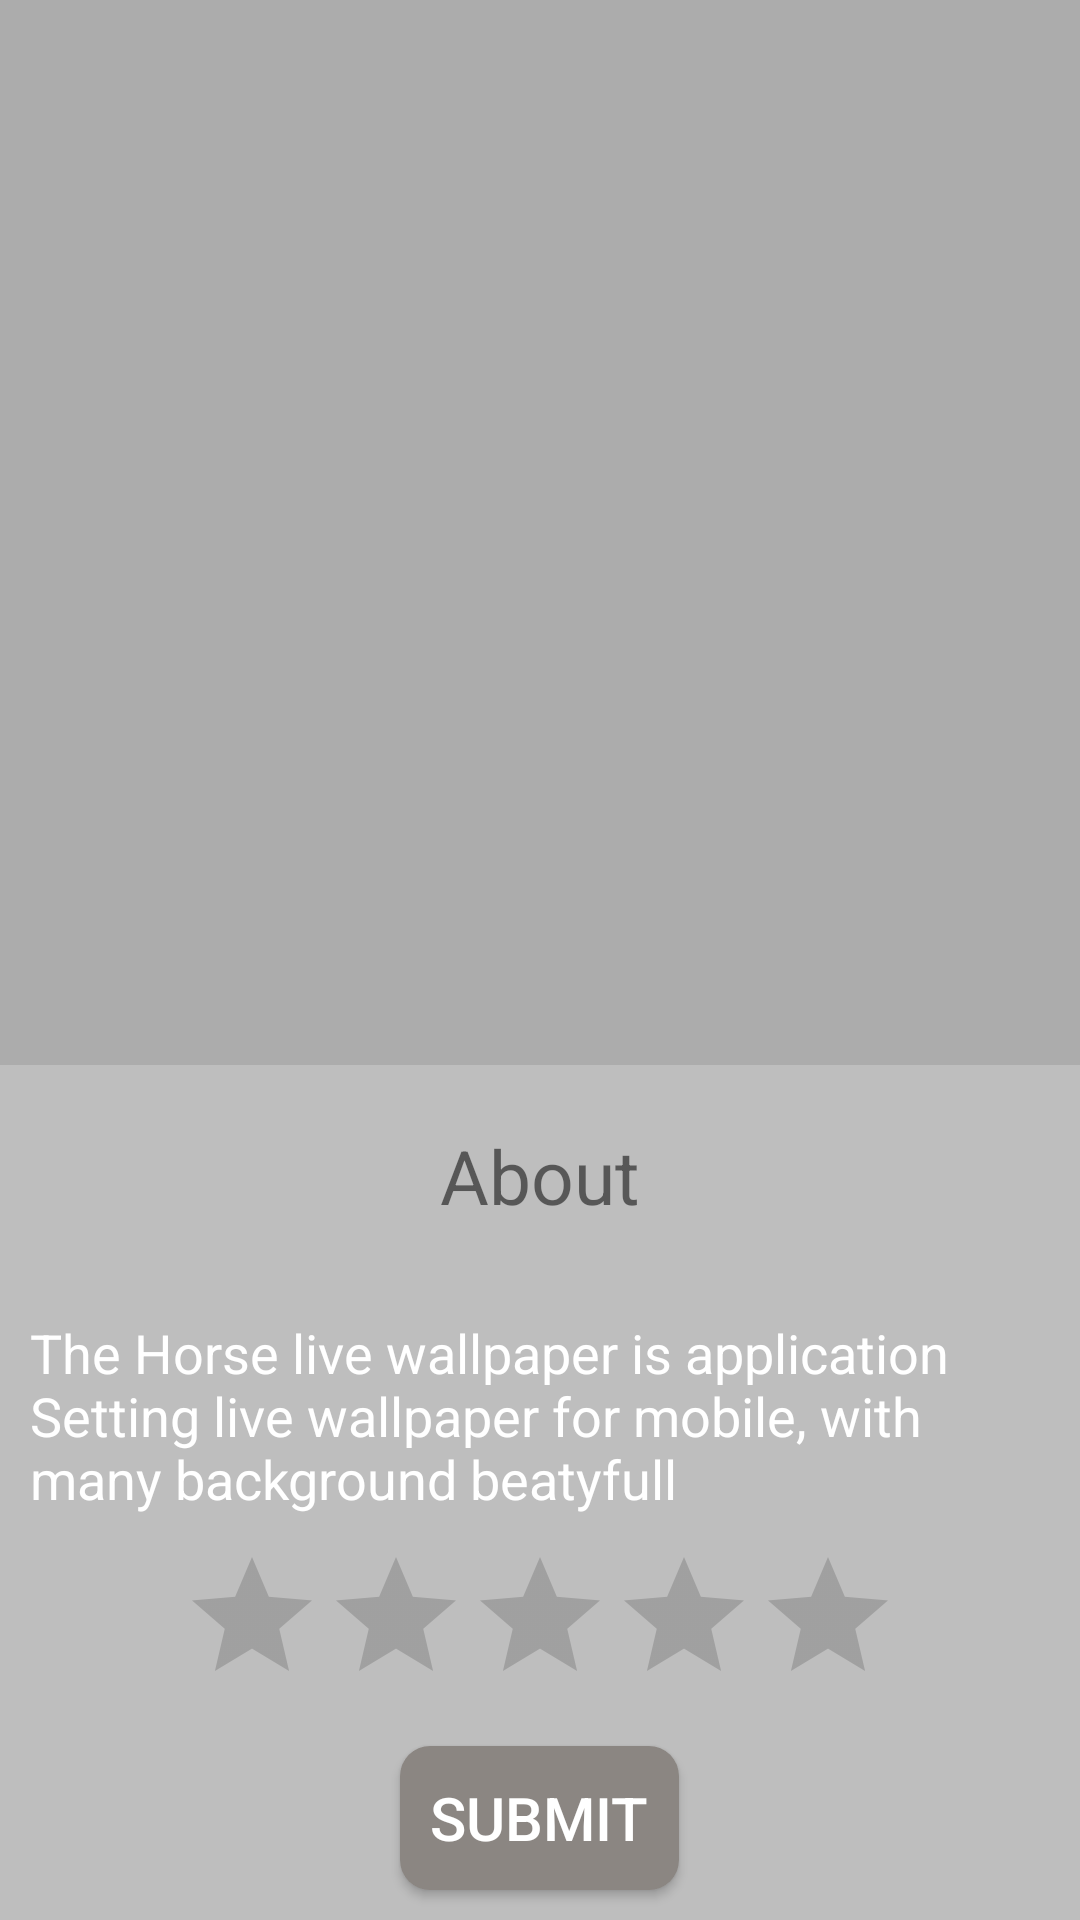

This screen was rendered from an Android layout file. Write that file and the resources it references.
<!-- AndroidManifest.xml: application theme AppTheme -->
<!-- res/layout/dialog_about.xml -->
<?xml version="1.0" encoding="utf-8"?>
<RelativeLayout xmlns:android="http://schemas.android.com/apk/res/android"
    android:layout_width="match_parent"
    android:layout_height="match_parent"
    android:background="#50000000"
    android:orientation="vertical">
    <RelativeLayout
        android:layout_width="match_parent"
        android:layout_alignParentBottom="true"
        android:background="#BEBEBE"
        android:layout_height="wrap_content">
        <TextView
            android:id="@+id/tv_about_logo"
            android:text="@string/txt_about"
            android:layout_centerHorizontal="true"
            android:padding="20dp"
            android:textSize="25sp"
            android:layout_width="wrap_content"
            android:layout_height="wrap_content" />
        <TextView
            android:id="@+id/title"
            android:layout_width="match_parent"
            android:text="@string/txt_about_message"
            android:layout_below="@+id/tv_about_logo"
            android:padding="10dp"
            android:textSize="18sp"
            android:textColor="#fff"
            android:layout_height="wrap_content" />
        <RatingBar
            android:id="@+id/rate_about"
            android:layout_width="wrap_content"
            android:stepSize="0.5"
            android:layout_below="@+id/title"
            android:numStars="5"
            android:layout_centerHorizontal="true"
            android:layout_height="wrap_content"/>
        <Button
            android:id="@+id/btn_submit"
            android:layout_width="wrap_content"
            android:layout_centerHorizontal="true"
            android:layout_below="@+id/rate_about"
            android:text="@string/submit"
            android:textSize="20sp"
            android:layout_margin="10dp"
            android:padding="10dp"
            android:background="@drawable/select_ll"
            android:textColor="#fff"
            android:layout_height="wrap_content" />
    </RelativeLayout>
</RelativeLayout>
<!-- resources referenced by this layout -->
<resources>
  <!-- drawable select_ll (drawable) -->
  <selector xmlns:android="http://schemas.android.com/apk/res/android">
  
      <item android:state_pressed="true">
          <shape xmlns:android="http://schemas.android.com/apk/res/android"
              android:shape="rectangle">
              <solid android:color="#50000000" />
  
              <corners android:radius="10dp"/>
  
  
  
              <padding
                  android:bottom="0dp"
                  android:left="0dp"
                  android:right="0dp"
                  android:top="0dp" />
  
          </shape>
      </item>
      <item>
          <shape xmlns:android="http://schemas.android.com/apk/res/android"
              android:shape="rectangle">
  
              <solid android:color="#8B8682" />
              <corners android:radius="10dp"/>
  
  
              <padding
                  android:bottom="0dp"
                  android:left="0dp"
                  android:right="0dp"
                  android:top="0dp" />
  
          </shape>
      </item>
  </selector>
  <string name="submit">Submit</string>
  <string name="txt_about">About</string>
  <string name="txt_about_message">The Horse live wallpaper is application Setting live wallpaper for mobile,
          with many background  beatyfull  </string>
  <style name="AppTheme" parent="Theme.AppCompat.Light.DarkActionBar">
          
  
      </style>
</resources>
